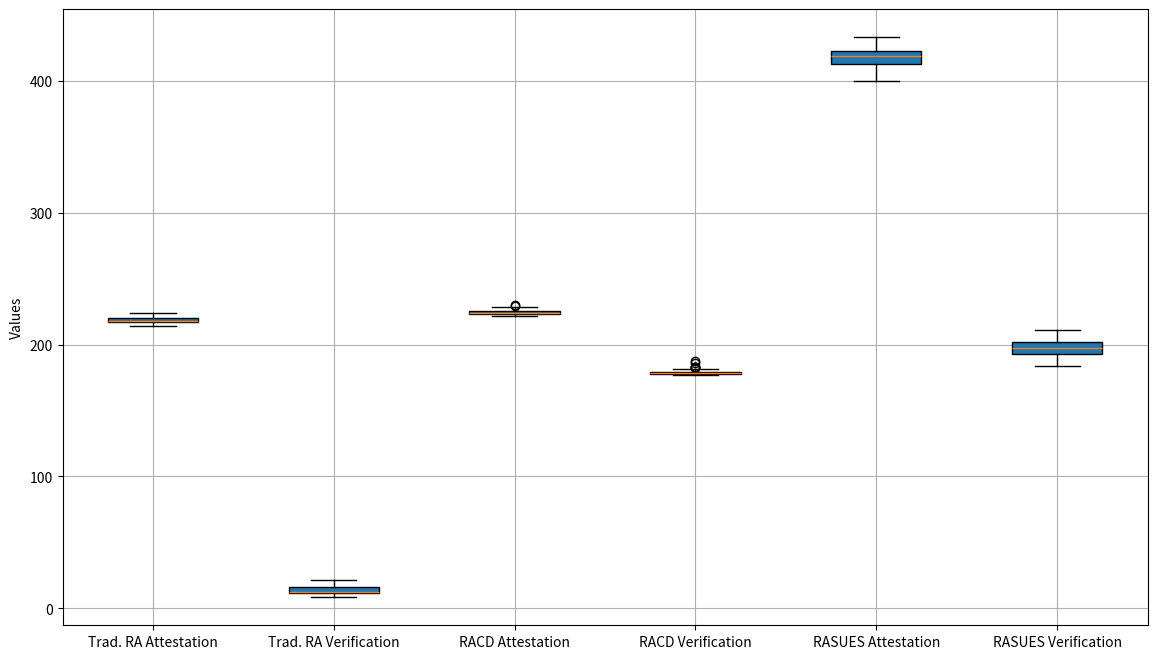

The script that saved this image:
import pandas as pd
import matplotlib.pyplot as plt

# Data
data = {
    'number': range(50),
    'Trad. RA Attestation': [223.6259, 216.1594, 220.8568, 216.6654, 217.6202, 219.0428, 217.1905, 217.2094, 217.2288, 220.0549, 215.8635, 223.3677, 216.8371, 216.3884, 217.811, 214.0874, 223.4632, 217.8683, 221.1623, 218.3744, 218.8613, 216.0734, 217.0279, 217.047, 218.9375, 216.1496, 214.7654, 219.9304, 217.6104, 220.4365, 218.5843, 216.732, 217.219, 218.1738, 217.2569, 215.8728, 220.5705, 222.9285, 222.9474, 219.2241, 214.0967, 220.1977, 218.3454, 217.8967, 219.7872, 222.1454, 218.4219, 221.248, 217.9922, 219.4143],
    'Trad. RA Verification': [8.4221, 17.3295, 15.9449, 11.7537, 12.7085, 10.8563, 16.4894, 10.8942, 11.3814, 18.8856, 15.1623, 16.5847, 10.5222, 12.4126, 11.028, 14.7898, 12.0021, 16.6993, 17.6543, 15.334, 20.9674, 16.7757, 17.2627, 11.1999, 11.6865, 10.77, 12.6606, 11.7439, 15.0379, 18.3321, 17.8834, 12.2882, 13.2432, 13.7299, 15.1528, 15.6397, 12.8515, 12.4028, 21.7786, 10.1018, 15.2669, 11.5438, 11.5627, 11.1137, 10.1977, 10.6843, 11.6385, 15.4012, 11.2086, 15.4386],
    'RACD Attestation': [227.837, 223.1769, 224.5993, 223.2151, 221.8307, 225.5922, 222.3368, 222.8234, 221.9072, 225.2011, 226.1559, 224.7711, 221.5157, 224.3416, 222.4894, 226.7189, 224.3989, 223.9502, 223.0339, 221.6492, 223.0718, 223.0907, 221.7063, 225.468, 224.0836, 222.2314, 228.8002, 223.6731, 221.8209, 224.647, 225.6021, 223.7496, 223.3011, 224.2556, 222.4031, 224.7614, 223.8451, 229.0101, 224.8187, 222.0308, 226.7283, 224.8757, 225.363, 224.9142, 221.6585, 225.4203, 224.0359, 230.1368, 223.6063, 225.4956],
    'RACD Verification': [177.3113, 177.3291, 177.3482, 176.8995, 177.3864, 176.938, 178.3603, 178.3794, 179.3342, 177.9503, 179.3724, 176.5848, 178.0071, 177.0911, 178.5129, 179.9358, 177.1476, 178.1029, 177.1861, 178.6087, 176.7567, 176.7755, 187.5546, 177.2821, 176.8331, 178.7236, 186.2275, 177.8253, 182.523, 178.3316, 183.0285, 183.0479, 179.3241, 179.3435, 177.4912, 182.6564, 179.8683, 178.9523, 181.3103, 178.0546, 177.6059, 178.0928, 179.5154, 179.5345, 178.6181, 179.1052, 179.1237, 178.6753, 183.3725, 177.3086],
    'RASUES Attestation': [403.7, 417.5, 406.5, 410.4, 415.6, 416.8, 419.5, 418.9, 431.5, 417.1, 407.9, 429.1, 406.3, 417.7, 418.8, 409.9, 412.1, 430.1, 400.2, 419.7, 420.9, 419, 418.8, 422.4, 432, 421.4, 426.3, 414.9, 422.6, 425.9, 422.2, 421.8, 407.8, 430.6, 425.1, 416.2, 412.4, 433, 400.6, 424.4, 421.9, 422, 405, 415.8, 428.1, 419.4, 407, 425.3, 415.2, 412.8],
    'RASUES Verification': [198.5, 188.3, 196, 194.3, 199, 193.6, 200.4, 193.9, 183.4, 193.8, 203.5, 190.5, 195.2, 194.1, 209.9, 202.5, 193.9, 202.1, 209.3, 191.3, 206.6, 191.9, 198.5, 192, 199.6, 198.5, 198.9, 201.7, 187.2, 192.7, 211, 196.2, 192, 192.8, 203.1, 200.6, 196.4, 201.9, 201.1, 196, 204.3, 195.1, 192.7, 192.7, 191.5, 206.4, 204, 201.5, 206.5, 204.5]
}

# Create DataFrame
df = pd.DataFrame(data)

# Creating boxplot
plt.figure(figsize=(14, 8))
box = plt.boxplot([df[col] for col in df.columns[1:]], patch_artist=True, labels=df.columns[1:])

# Adding colors to the boxes
# colors = ['lightblue', 'lightgreen', 'lightpink', 'lightyellow', 'lightgrey', 'lightcoral']
# for patch, color in zip(box['boxes'], colors):
  #   patch.set_facecolor(color)

#plt.title('Boxplot for Various Measurements')
plt.ylabel('Values')
plt.grid(True)

# Save the figure with tight bounding box
plt.savefig('boxplot_dataset.png', format='png', dpi=300, bbox_inches='tight')

# Show the figure
plt.show()
